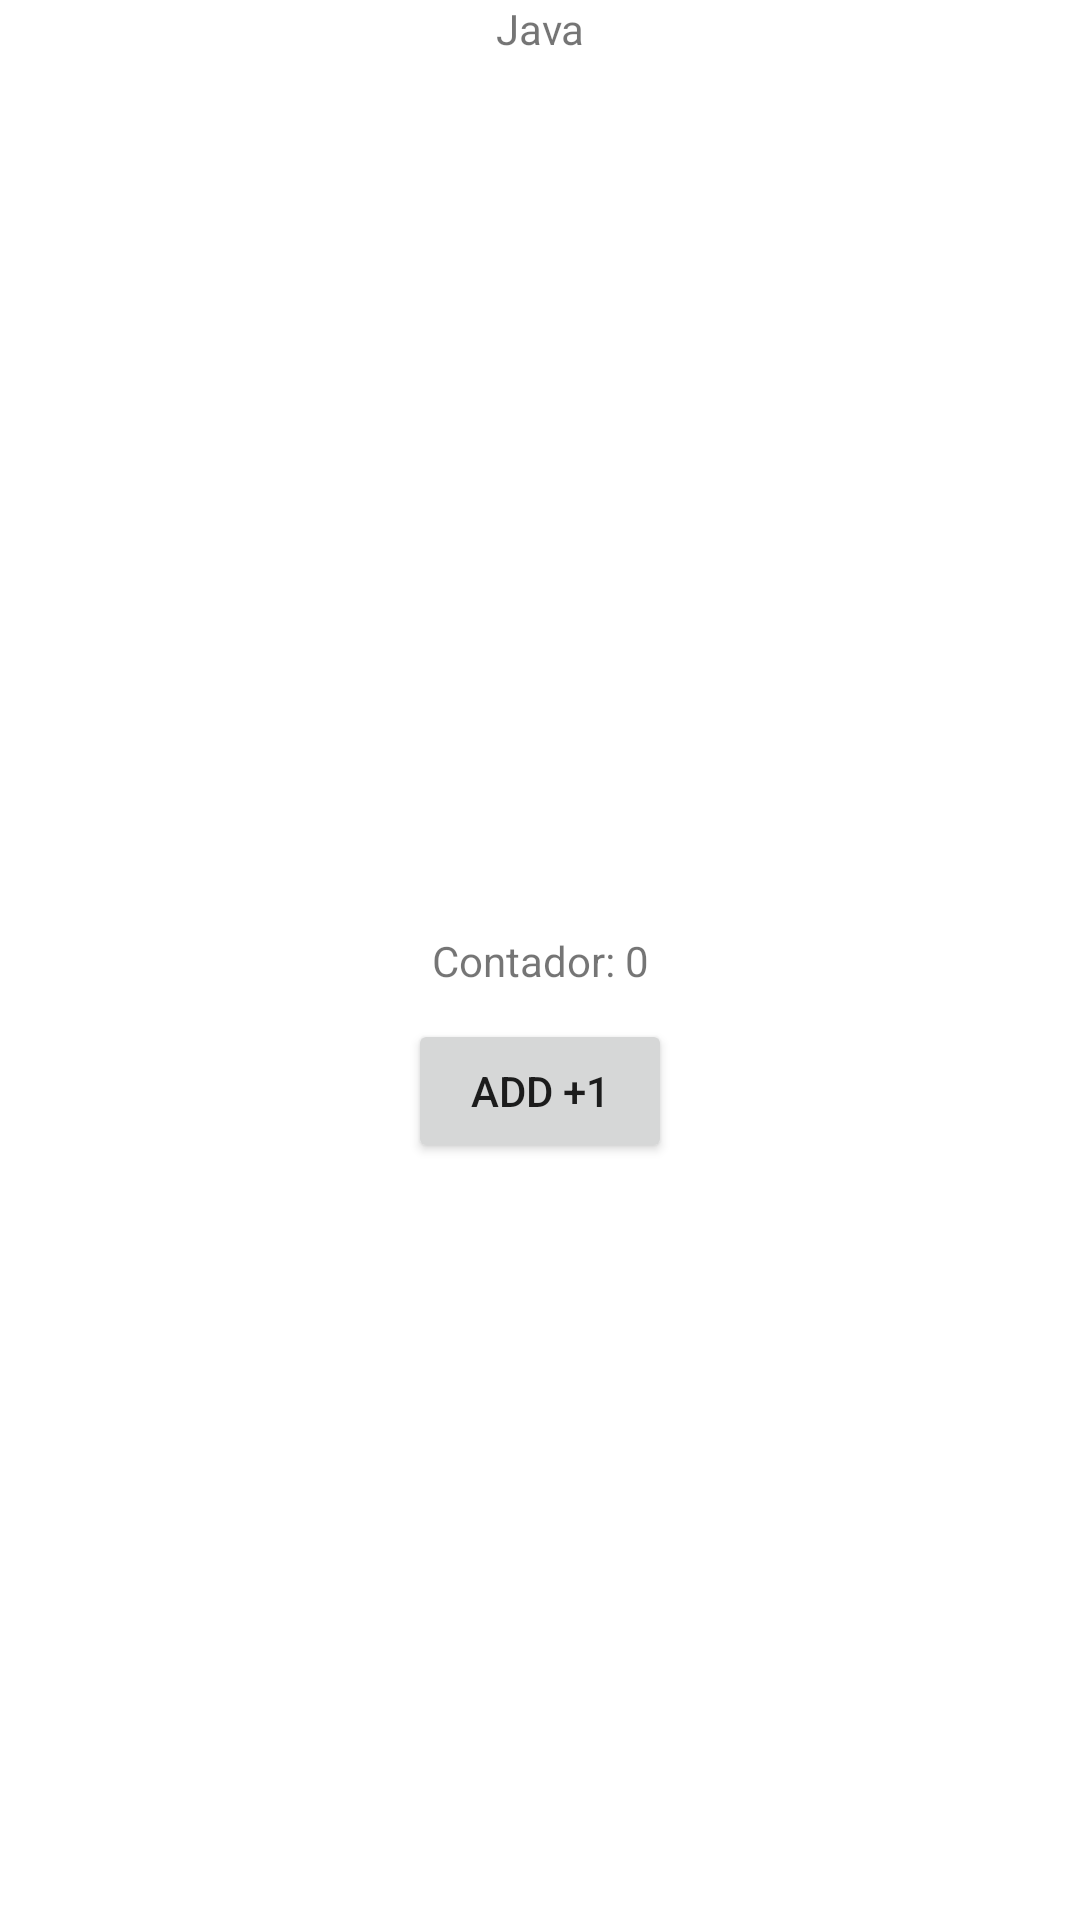

Here is an Android app screen rendered from its layout file. Give the layout XML and the strings, colors and styles it references.
<!-- AndroidManifest.xml: application theme Theme.ViewBindingTutorialComKotlin -->
<!-- res/layout/activity_main_java.xml -->
<?xml version="1.0" encoding="utf-8"?>
<androidx.constraintlayout.widget.ConstraintLayout xmlns:android="http://schemas.android.com/apk/res/android"
    xmlns:app="http://schemas.android.com/apk/res-auto"
    xmlns:tools="http://schemas.android.com/tools"
    android:layout_width="match_parent"
    android:layout_height="match_parent"
    tools:context=".MainActivity">

    <TextView
        android:id="@+id/tvContador"
        android:layout_width="wrap_content"
        android:layout_height="wrap_content"
        android:text="Contador: 0"
        app:layout_constraintBottom_toBottomOf="parent"
        app:layout_constraintLeft_toLeftOf="parent"
        app:layout_constraintRight_toRightOf="parent"
        app:layout_constraintTop_toTopOf="parent" />

    <Button
        android:id="@+id/btnContador"
        android:layout_marginTop="10dp"
        android:layout_width="wrap_content"
        android:layout_height="wrap_content"
        android:text="ADD +1"
        app:layout_constraintEnd_toEndOf="parent"
        app:layout_constraintStart_toStartOf="parent"
        app:layout_constraintTop_toBottomOf="@+id/tvContador" />

    <TextView
        android:layout_width="wrap_content"
        android:layout_height="wrap_content"
        android:text="Java"
        app:layout_constraintEnd_toEndOf="parent"
        app:layout_constraintStart_toStartOf="parent"
        app:layout_constraintTop_toTopOf="parent" />

</androidx.constraintlayout.widget.ConstraintLayout>
<!-- resources referenced by this layout -->
<resources>
  <style name="Theme.ViewBindingTutorialComKotlin" parent="Theme.MaterialComponents.DayNight.DarkActionBar">
          
          <item name="colorPrimary">@color/purple_500</item>
          <item name="colorPrimaryVariant">@color/purple_700</item>
          <item name="colorOnPrimary">@color/white</item>
          
          <item name="colorSecondary">@color/teal_200</item>
          <item name="colorSecondaryVariant">@color/teal_700</item>
          <item name="colorOnSecondary">@color/black</item>
          
          <item name="android:statusBarColor" tools:targetApi="l">?attr/colorPrimaryVariant</item>
          
      </style>
  <!-- not gathered from this repository: default colours our renderer supplied (Android Studio template values) -->
  <color name="purple_500">#FF6200EE</color>
  <color name="purple_700">#FF3700B3</color>
  <color name="teal_200">#FF03DAC5</color>
  <color name="teal_700">#FF018786</color>
  <color name="black">#FF000000</color>
  <color name="white">#FFFFFFFF</color>
</resources>
